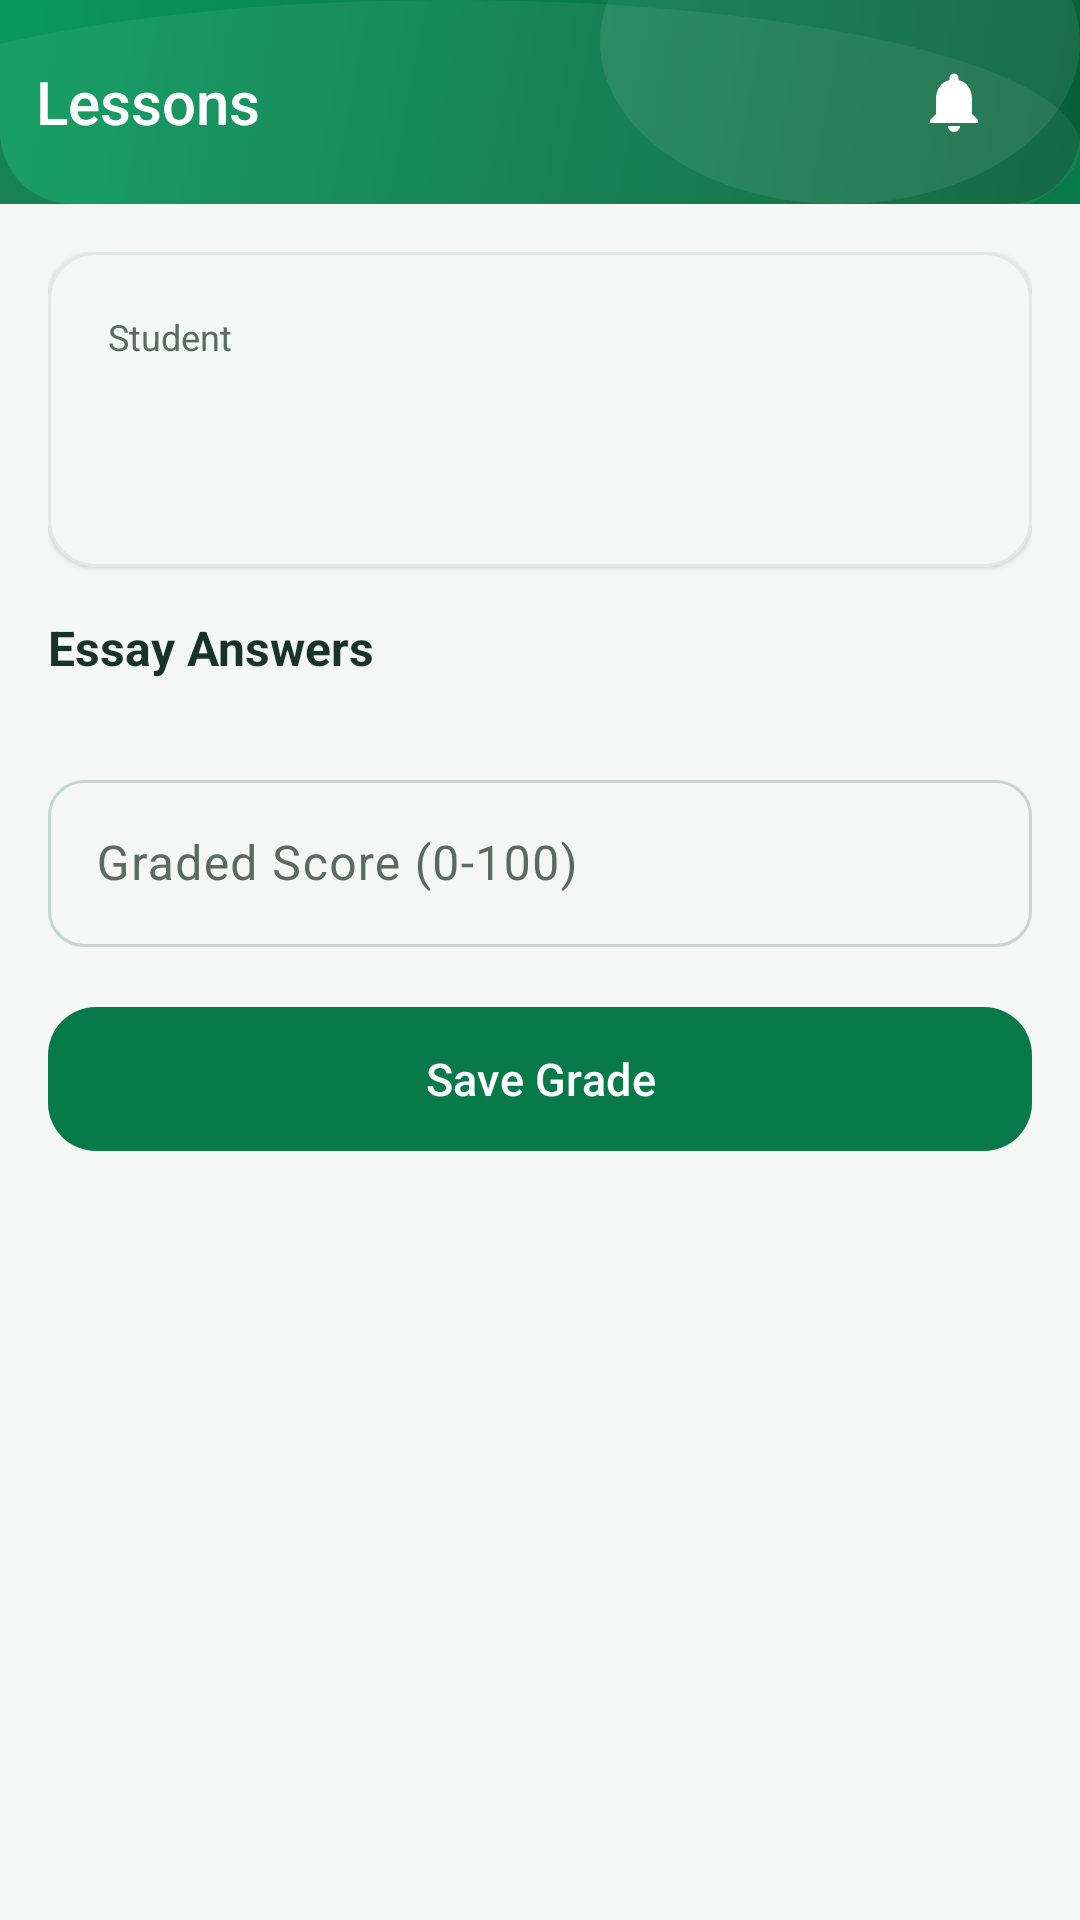

Layout XML and referenced resources for this Android screen:
<!-- AndroidManifest.xml: activity theme Theme.ClassroomApp.NoActionBar -->
<!-- res/layout/activity_essay_grading.xml -->
<?xml version="1.0" encoding="utf-8"?>
<androidx.coordinatorlayout.widget.CoordinatorLayout xmlns:android="http://schemas.android.com/apk/res/android"
    xmlns:app="http://schemas.android.com/apk/res-auto"
    android:layout_width="match_parent" android:layout_height="match_parent" android:background="@color/background">
    <com.google.android.material.appbar.AppBarLayout android:layout_width="match_parent" android:layout_height="wrap_content" android:background="@color/primary" android:elevation="0dp" android:theme="@style/ThemeOverlay.Material3.Dark.ActionBar">
                <include
            android:id="@+id/appHeader"
            layout="@layout/include_app_header_sub"
            android:layout_width="match_parent"
            android:layout_height="@dimen/header_height_sub" />
    </com.google.android.material.appbar.AppBarLayout>
    <ScrollView android:layout_width="match_parent" android:layout_height="match_parent" app:layout_behavior="@string/appbar_scrolling_view_behavior">
        <LinearLayout android:layout_width="match_parent" android:layout_height="@dimen/header_height_sub" android:orientation="vertical" android:padding="@dimen/spacing_lg">
            <com.google.android.material.card.MaterialCardView style="@style/Card.Standard" android:layout_width="match_parent" android:layout_height="wrap_content">
                <LinearLayout android:layout_width="match_parent" android:layout_height="wrap_content" android:orientation="vertical" android:padding="@dimen/spacing_xl">
                    <TextView android:layout_width="wrap_content" android:layout_height="wrap_content" android:text="Student" android:textColor="@color/text_secondary" android:textSize="@dimen/text_caption" />
                    <TextView android:id="@+id/tvStudentName" android:layout_width="wrap_content" android:layout_height="wrap_content" android:textColor="@color/text_primary" android:textSize="@dimen/text_title_small" android:textStyle="bold" />
                    <TextView android:id="@+id/tvAutoScore" android:layout_width="wrap_content" android:layout_height="wrap_content" android:layout_marginTop="@dimen/spacing_sm" android:textColor="@color/text_secondary" android:textSize="@dimen/text_body" />
                </LinearLayout>
            </com.google.android.material.card.MaterialCardView>
            <TextView android:layout_width="wrap_content" android:layout_height="wrap_content" android:layout_marginTop="@dimen/spacing_lg" android:layout_marginBottom="@dimen/spacing_sm" android:text="Essay Answers" android:textColor="@color/text_primary" android:textSize="@dimen/text_title_small" android:textStyle="bold" />
            <LinearLayout android:id="@+id/answersContainer" android:layout_width="match_parent" android:layout_height="wrap_content" android:orientation="vertical" />
            <com.google.android.material.textfield.TextInputLayout android:id="@+id/tilGradedScore" style="@style/Widget.Material3.TextInputLayout.OutlinedBox" android:layout_width="match_parent" android:layout_height="wrap_content" android:layout_marginTop="@dimen/spacing_xl" android:hint="Graded Score (0-100)" app:boxCornerRadiusBottomEnd="@dimen/input_corner" app:boxCornerRadiusBottomStart="@dimen/input_corner" app:boxCornerRadiusTopEnd="@dimen/input_corner" app:boxCornerRadiusTopStart="@dimen/input_corner">
                <com.google.android.material.textfield.TextInputEditText android:id="@+id/etGradedScore" android:layout_width="match_parent" android:layout_height="wrap_content" android:inputType="number" />
            </com.google.android.material.textfield.TextInputLayout>
            <com.google.android.material.button.MaterialButton android:id="@+id/btnSaveGrade" style="@style/Button.PrimaryTall" android:layout_width="match_parent" android:layout_height="wrap_content" android:layout_marginTop="@dimen/spacing_lg" android:text="Save Grade" />
            <ProgressBar android:id="@+id/progressBar" android:layout_width="wrap_content" android:layout_height="wrap_content" android:layout_gravity="center" android:layout_marginTop="@dimen/spacing_lg" android:visibility="gone" />
        </LinearLayout>
    </ScrollView>
</androidx.coordinatorlayout.widget.CoordinatorLayout>
<!-- res/layout/include_app_header_sub.xml (included above) -->
<?xml version="1.0" encoding="utf-8"?>
<LinearLayout xmlns:android="http://schemas.android.com/apk/res/android"
    xmlns:app="http://schemas.android.com/apk/res-auto"
    xmlns:tools="http://schemas.android.com/tools"
    android:layout_width="match_parent"
    android:layout_height="@dimen/header_height_sub"
    android:background="@drawable/bg_header_decorative"
    android:gravity="center_vertical"
    android:orientation="horizontal"
    android:paddingStart="@dimen/spacing_xs"
    android:paddingEnd="@dimen/header_padding_horizontal">

    
    <ImageButton
        android:id="@+id/btnHeaderBack"
        android:layout_width="@dimen/notification_icon_size"
        android:layout_height="@dimen/notification_icon_size"
        android:background="?attr/selectableItemBackgroundBorderless"
        android:contentDescription="@string/header_back"
        android:padding="8dp"
        android:scaleType="centerInside"
        android:src="@drawable/ic_arrow_back_white"
        android:visibility="gone"
        tools:visibility="visible" />

    
    <TextView
        android:id="@+id/txtHeaderTitle"
        android:layout_width="0dp"
        android:layout_height="wrap_content"
        android:layout_marginStart="@dimen/spacing_sm"
        android:layout_weight="1"
        android:ellipsize="end"
        android:fontFamily="sans-serif-medium"
        android:gravity="center_vertical"
        android:maxLines="1"
        android:textColor="@color/white"
        android:textSize="@dimen/header_title_size"
        tools:text="Lessons" />

    
    <FrameLayout
        android:id="@+id/btnNotificationsSub"
        android:layout_width="wrap_content"
        android:layout_height="wrap_content"
        android:background="?attr/selectableItemBackgroundBorderless"
        android:padding="4dp">

        <ImageView
            android:id="@+id/imgNotificationBellSub"
            android:layout_width="@dimen/notification_icon_size"
            android:layout_height="@dimen/notification_icon_size"
            android:contentDescription="@string/notification_bell"
            android:padding="6dp"
            android:scaleType="centerInside"
            android:src="@drawable/ic_notification_bell" />

        <TextView
            android:id="@+id/txtNotificationBadgeSub"
            style="@style/NotificationBadge"
            android:layout_gravity="top|end"
            android:visibility="gone"
            tools:text="3"
            tools:visibility="visible" />
    </FrameLayout>

</LinearLayout>
<!-- resources referenced by this layout -->
<resources>
  <color name="background">#F4F7F5</color>
  <color name="primary">#087A4A</color>
  <color name="text_primary">#17332A</color>
  <color name="text_secondary">#5A6B63</color>
  <color name="white">#FFFFFF</color>
  <dimen name="header_height_sub">68dp</dimen>
  <dimen name="header_padding_horizontal">20dp</dimen>
  <dimen name="header_title_size">20sp</dimen>
  <dimen name="input_corner">12dp</dimen>
  <dimen name="notification_icon_size">36dp</dimen>
  <dimen name="spacing_lg">16dp</dimen>
  <dimen name="spacing_sm">8dp</dimen>
  <dimen name="spacing_xl">20dp</dimen>
  <dimen name="spacing_xs">4dp</dimen>
  <dimen name="text_body">14sp</dimen>
  <dimen name="text_caption">12sp</dimen>
  <dimen name="text_title_small">16sp</dimen>
  <!-- drawable ic_notification_bell (drawable) -->
  <vector xmlns:android="http://schemas.android.com/apk/res/android"
      android:width="24dp"
      android:height="24dp"
      android:viewportWidth="24"
      android:viewportHeight="24"
      android:tint="@color/white">
      <path
          android:fillColor="@android:color/white"
          android:pathData="M12,22c1.1,0 2,-0.9 2,-2h-4c0,1.1 0.89,2 2,2zM18,16v-5c0,-3.07 -1.64,-5.64 -4.5,-6.32V4c0,-0.83 -0.67,-1.5 -1.5,-1.5s-1.5,0.67 -1.5,1.5v0.68C7.63,5.36 6,7.92 6,11v5l-2,2v1h16v-1l-2,-2z" />
  </vector>
  <string name="header_back">Back</string>
  <string name="notification_bell">Notifications</string>
  <style name="Button.PrimaryTall" parent="Widget.Material3.Button">
          <item name="android:textColor">@color/on_primary</item>
          <item name="android:textSize">@dimen/text_body_large</item>
          <item name="android:textAllCaps">false</item>
          <item name="android:fontFamily">sans-serif-medium</item>
          <item name="backgroundTint">@color/primary</item>
          <item name="cornerRadius">@dimen/card_corner_large</item>
          <item name="android:minHeight">@dimen/button_min_height_tall</item>
      </style>
  <style name="Card.Standard" parent="Widget.Material3.CardView.Filled">
          <item name="cardCornerRadius">@dimen/card_corner_large</item>
          <item name="cardElevation">@dimen/card_elevation_subtle</item>
          <item name="strokeWidth">1dp</item>
          <item name="strokeColor">@color/outline_light</item>
          <item name="cardBackgroundColor">@color/surface</item>
      </style>
  <style name="Theme.ClassroomApp.NoActionBar">
          <item name="windowActionBar">false</item>
          <item name="windowNoTitle">true</item>
      </style>
  <color name="header_gradient_start">#065E39</color>
  <color name="header_gradient_end">#0A995C</color>
  <dimen name="header_corner_radius">24dp</dimen>
  <color name="on_primary">#FFFFFF</color>
  <dimen name="text_body_large">15sp</dimen>
  <dimen name="card_corner_large">16dp</dimen>
  <dimen name="button_min_height_tall">56dp</dimen>
  <dimen name="card_elevation_subtle">1dp</dimen>
  <color name="outline_light">#E2E9E5</color>
  <color name="surface">#FFFFFF</color>
  <dimen name="notification_badge_size">10dp</dimen>
  <!-- drawable bg_notification_badge (drawable) -->
  <?xml version="1.0" encoding="utf-8"?>
  <shape xmlns:android="http://schemas.android.com/apk/res/android"
      android:shape="oval">
      <solid android:color="@color/notification_red" />
      <stroke
          android:width="1.5dp"
          android:color="@color/white" />
      <size
          android:width="@dimen/notification_badge_size"
          android:height="@dimen/notification_badge_size" />
  </shape>
  <dimen name="text_label">11sp</dimen>
  <color name="notification_red">#D93636</color>
</resources>
